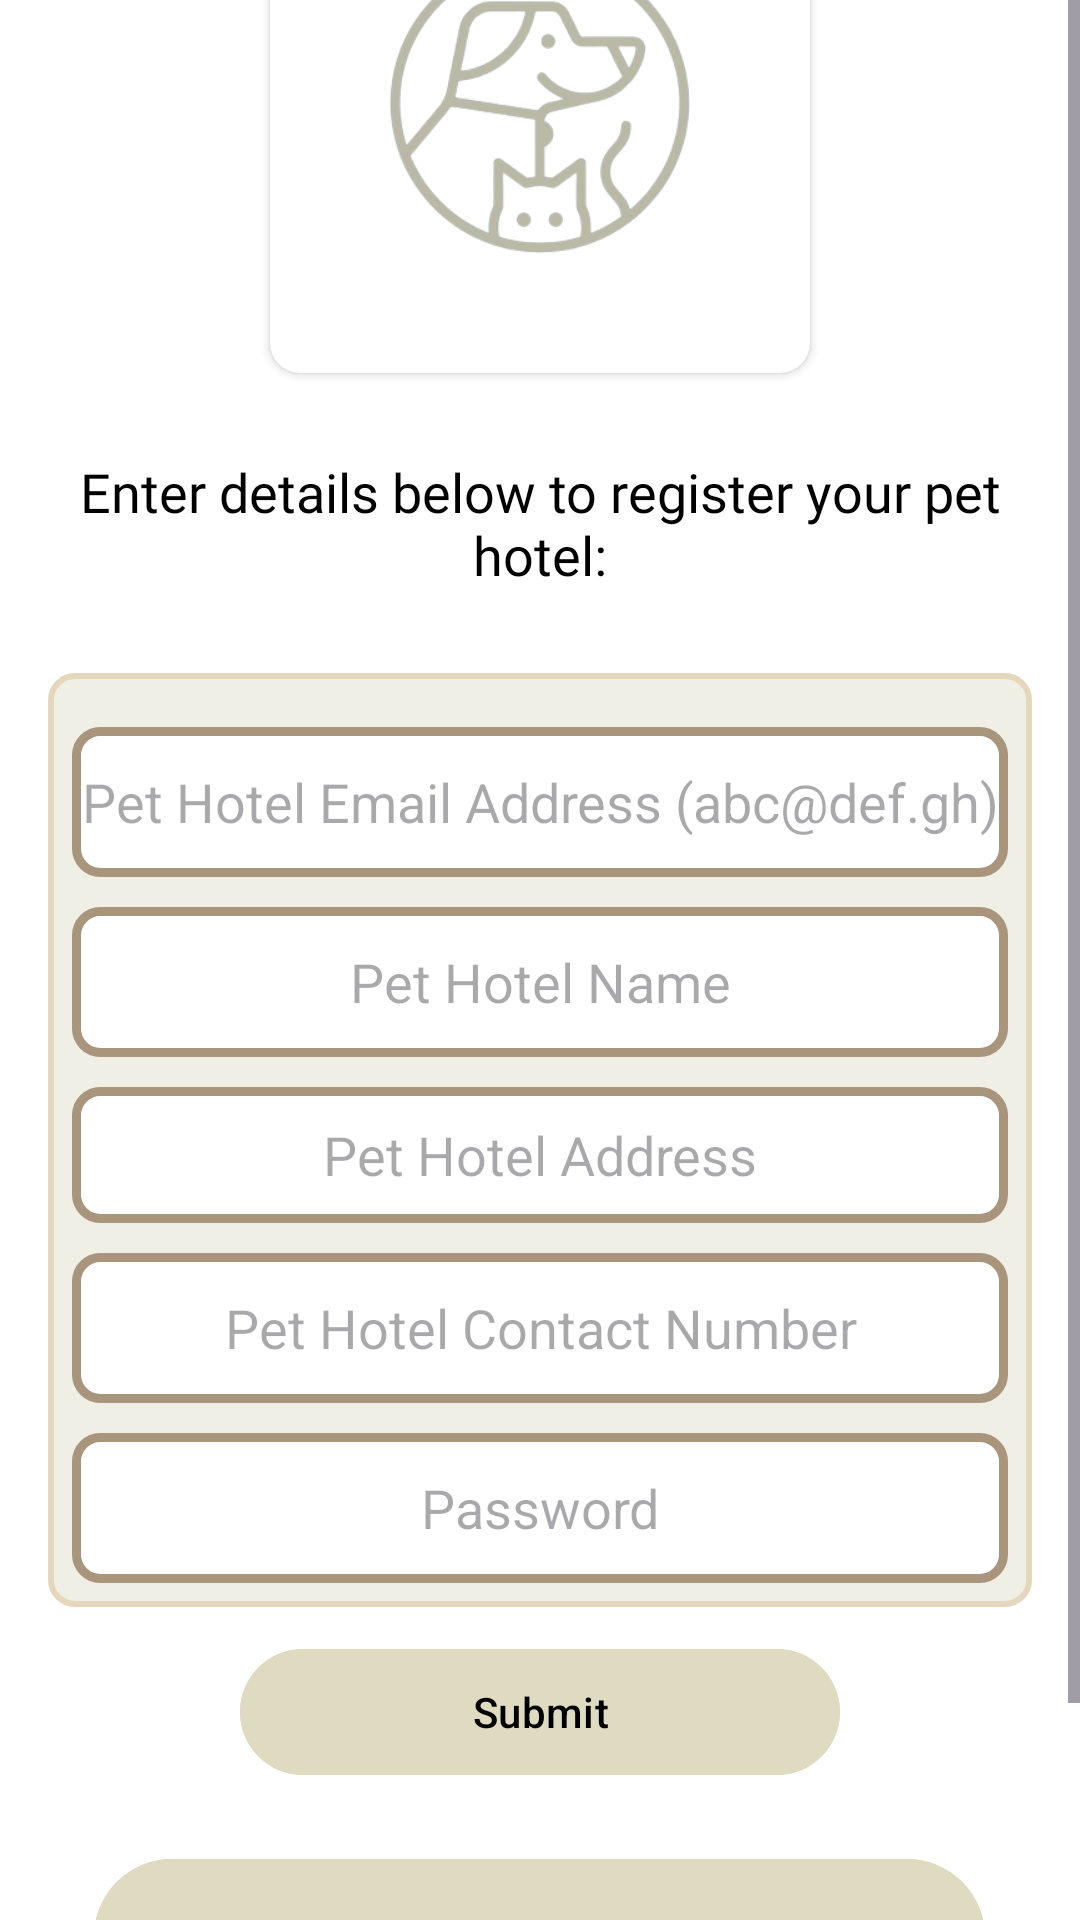

Produce the Android XML layout that renders to this screen, including the resource entries it uses.
<!-- AndroidManifest.xml: application theme Theme.UpOnPet -->
<!-- res/layout/activity_main.xml -->
<?xml version="1.0" encoding="utf-8"?>
<LinearLayout xmlns:android="http://schemas.android.com/apk/res/android"
    xmlns:app="http://schemas.android.com/apk/res-auto"
    xmlns:tools="http://schemas.android.com/tools"
    android:layout_width="match_parent"
    android:layout_height="match_parent"
    android:background="@color/white"
    android:orientation="vertical"
    tools:context=".MainActivity">

    <ScrollView
        android:layout_width="match_parent"
        android:layout_height="0dp"
        android:layout_weight="1">

        <LinearLayout
            android:layout_width="match_parent"
            android:layout_height="wrap_content"
            android:layout_gravity="center"
            android:orientation="vertical"
            android:padding="16dp">

            <androidx.cardview.widget.CardView
                android:layout_width="180dp"
                android:layout_height="180dp"
                android:layout_gravity="center"
                android:layout_marginTop="10dp"
                android:layout_marginBottom="20dp"
                app:cardCornerRadius="10dp">

                <ImageView
                    android:layout_width="match_parent"
                    android:layout_height="match_parent"
                    android:src="@drawable/iconnobg"
                    android:scaleType="centerCrop" />

            </androidx.cardview.widget.CardView>

            <TextView
                android:layout_width="match_parent"
                android:layout_height="60dp"
                android:textSize="18sp"
                android:fontFamily="@font/opensans_semibold"
                android:textColor="@color/black"
                android:text="Enter details below to register your pet hotel:"
                android:gravity="center"
                android:layout_marginBottom="20dp"
                />

            <LinearLayout
                android:layout_width="match_parent"
                android:layout_height="wrap_content"
                android:orientation="vertical"
                android:background="@drawable/rounded_box"
                android:padding="8dp"
                android:layout_marginBottom="10dp">

                <EditText
                    android:id="@+id/pethotelemail"
                    android:layout_width="match_parent"
                    android:layout_height="50dp"
                    android:background="@drawable/box_bg"
                    android:layout_marginTop="10dp"
                    android:ems="10"
                    android:gravity="center"
                    android:hint="Pet Hotel Email Address (abc@def.gh)"
                    android:inputType="text" />

                <EditText
                    android:id="@+id/namepethotel"
                    android:layout_width="match_parent"
                    android:layout_height="50dp"
                    android:background="@drawable/box_bg"
                    android:layout_marginTop="10dp"
                    android:ems="10"
                    android:gravity="center"
                    android:hint="Pet Hotel Name"
                    android:inputType="textMultiLine"
                    android:lines="3"
                    android:minLines="2"
                    android:maxLines="5" />


                <EditText
                    android:id="@+id/addresspethotel"
                    android:layout_width="match_parent"
                    android:layout_height="wrap_content"
                    android:background="@drawable/box_bg"
                    android:layout_marginTop="10dp"
                    android:ems="10"
                    android:gravity="center"
                    android:hint="Pet Hotel Address"
                    android:inputType="textMultiLine"
                    android:lines="3"
                    android:minLines="2"
                    android:maxLines="5" />


                <EditText
                    android:id="@+id/contactpethotel"
                    android:layout_width="match_parent"
                    android:layout_height="50dp"
                    android:background="@drawable/box_bg"
                    android:layout_marginTop="10dp"
                    android:ems="10"
                    android:gravity="center"
                    android:hint="Pet Hotel Contact Number"
                    android:inputType="text" />


                <EditText
                    android:id="@+id/passwordpethotel"
                    android:layout_width="match_parent"
                    android:layout_height="50dp"
                    android:background="@drawable/box_bg"
                    android:layout_marginTop="10dp"
                    android:ems="10"
                    android:gravity="center"
                    android:hint="Password"
                    android:inputType="textPassword" />

            </LinearLayout>

            <Button
                android:id="@+id/buttonSignUpStaff"
                android:layout_width="200dp"
                android:layout_gravity="center"
                android:layout_height="50dp"
                android:textColor="@color/black"
                android:layout_marginBottom="20dp"
                android:backgroundTint="@color/greygreen"
                android:text="Submit"
                android:enabled="false"
                android:onClick="register"/>

            <Button
                android:id="@+id/buttontoPageLogInStaff"
                android:layout_width="wrap_content"
                android:layout_height="60dp"
                android:textColor="@color/black"
                android:backgroundTint="@color/greygreen"
                android:layout_marginBottom="30dp"
                android:text="Already Have an Account? Click Here"
                android:fontFamily="@font/opensans_semibold"                android:layout_gravity="center"
                android:textSize="15sp"
                />


        </LinearLayout>
    </ScrollView>

</LinearLayout>
<!-- resources referenced by this layout -->
<resources>
  <color name="black">#FF000000</color>
  <color name="greygreen">#dedbc1</color>
  <color name="white">#FFFFFFFF</color>
  <!-- drawable box_bg (drawable) -->
  <shape xmlns:android="http://schemas.android.com/apk/res/android">
      <solid android:color="#FFFFFF" /> 
      <corners android:radius="8dp" /> 
      <stroke
          android:width="3dp"
          android:color="@color/nude" /> 
  </shape>
  <!-- drawable iconnobg: png bitmap (drawable, 49533 bytes) -->
  <!-- drawable rounded_box (drawable) -->
  <shape xmlns:tools="http://schemas.android.com/tools"
      xmlns:android="http://schemas.android.com/apk/res/android"
      tools:ignore="ExtraText">
      <solid android:color="@color/offwhite" /> 
      <corners android:radius="8dp" /> 
      <stroke
          android:color="@color/lightnude"
          android:width="2dp"> 
      </stroke>
  </shape>
  <style name="Theme.UpOnPet" parent="Base.Theme.UpOnPet" />
  <color name="nude">#a9957c</color>
  <color name="offwhite">#efefe5</color>
  <color name="lightnude">#e5d7bc</color>
  <style name="Base.Theme.UpOnPet" parent="Theme.Material3.DayNight.NoActionBar">
          
          
          <item name="colorPrimary">@color/black</item>
          <item name="android:background">?android:attr/activatedBackgroundIndicator</item>
  
      </style>
</resources>
